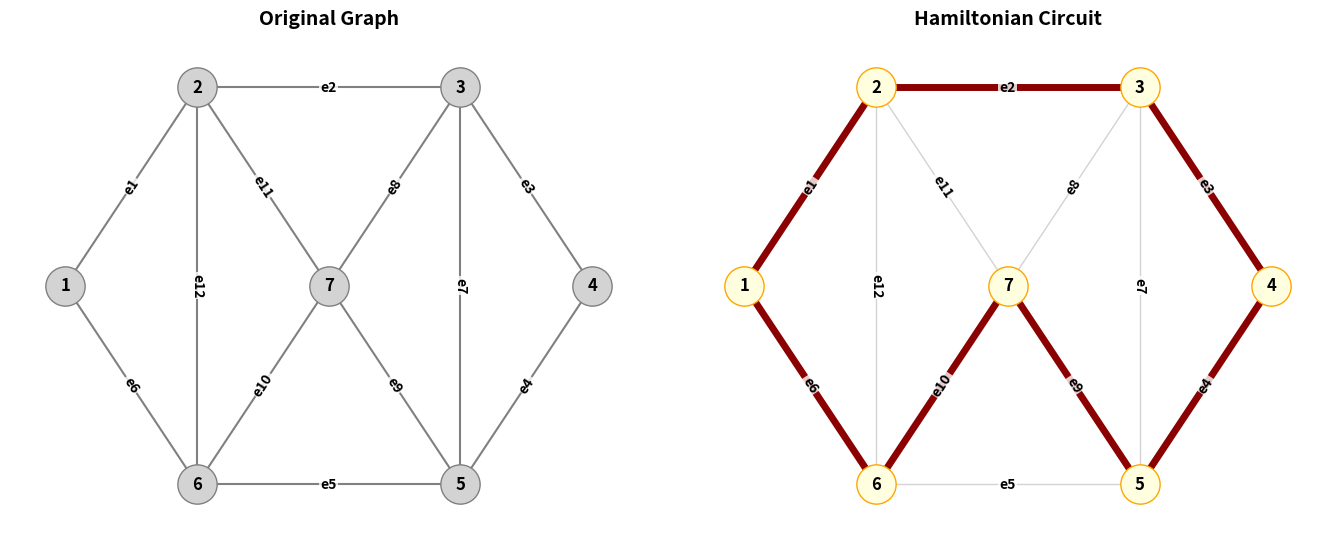

This figure's Python source:
import networkx as nx
import matplotlib.pyplot as plt
from collections import defaultdict
def find_hamiltonian_circuit(nodes, edges, start_node):
    adj = defaultdict(list)
    for u, v, _ in edges:
        adj[u].append(v)
        adj[v].append(u)
    n = len(nodes)
    def backtrack(path):
        if len(path) == n:
            if path[0] in adj[path[-1]]:
                return path + [path[0]]
            return None
        current = path[-1]
        for neighbor in adj[current]:
            if neighbor not in path:
                result = backtrack(path + [neighbor])
                if result:
                    return result
        return None
    return backtrack([start_node])
nodes = ['1', '2', '3', '4', '5', '6', '7']
edges = [
    ('1','2','e1'), ('2','3','e2'), ('3','4','e3'), ('4','5','e4'),
    ('5','6','e5'), ('6','1','e6'), ('2','7','e11'), ('7','5','e9'),
    ('3','7','e8'), ('7','6','e10'), ('3','5','e7'), ('2','6','e12')
]
G = nx.Graph()
for u, v, w in edges:
    G.add_edge(u, v, label=w)
pos = {
    '1': (-2, 0), '2': (-1, 1.5), '3': (1, 1.5),
    '4': (2, 0), '5': (1, -1.5), '6': (-1, -1.5), '7': (0, 0)
}
circuit = find_hamiltonian_circuit(nodes, edges, '1')
if circuit is None:
    print("Hamiltonian Circuit NOT Present")
else:
    print("Hamiltonian Circuit Present")
    edge_labels_dict = {(u, v): w for u, v, w in edges}
    result_str = []
    for i in range(len(circuit) - 1):
        u, v = circuit[i], circuit[i+1]
        e_label = edge_labels_dict.get((u, v)) or edge_labels_dict.get((v, u))
        result_str.append(f"{u} {e_label} ")
    result_str.append(circuit[-1])
    print("Hamiltonian Circuit:")
    print("".join(result_str))
fig, axs = plt.subplots(1, 2, figsize=(14, 6))
edge_labels = {(u, v): d['label'] for u, v, d in G.edges(data=True)}
axs[0].set_title("Original Graph", fontsize=14, pad=15, fontweight='bold')
axs[0].axis('off')
nx.draw_networkx_nodes(G, pos, ax=axs[0], node_size=800, node_color='lightgray', edgecolors='gray')
nx.draw_networkx_labels(G, pos, ax=axs[0], font_size=12, font_weight='bold')
nx.draw_networkx_edges(G, pos, ax=axs[0], width=1.5, edge_color='gray')
nx.draw_networkx_edge_labels(G, pos, ax=axs[0], edge_labels=edge_labels, font_weight='bold', bbox=dict(facecolor='white', edgecolor='none', alpha=0.8, pad=1))
axs[1].set_title("Hamiltonian Circuit", fontsize=14, pad=15, fontweight='bold')
axs[1].axis('off')
if circuit:
    nx.draw_networkx_nodes(G, pos, ax=axs[1], node_size=800, node_color='lightyellow', edgecolors='orange')
    nx.draw_networkx_labels(G, pos, ax=axs[1], font_size=12, font_weight='bold')
    nx.draw_networkx_edges(G, pos, ax=axs[1], width=1.0, edge_color='lightgray')
    circuit_edges = list(zip(circuit, circuit[1:]))
    nx.draw_networkx_edges(G, pos, ax=axs[1], edgelist=circuit_edges, width=5.0, edge_color='darkred')
    nx.draw_networkx_edge_labels(G, pos, ax=axs[1], edge_labels=edge_labels, font_weight='bold', bbox=dict(facecolor='white', edgecolor='none', alpha=0.8, pad=1))
else:
    axs[1].text(0.5, 0.5, "No Hamiltonian Circuit Found", ha='center', va='center', fontsize=14)
plt.tight_layout(pad=3.0)
plt.show()
